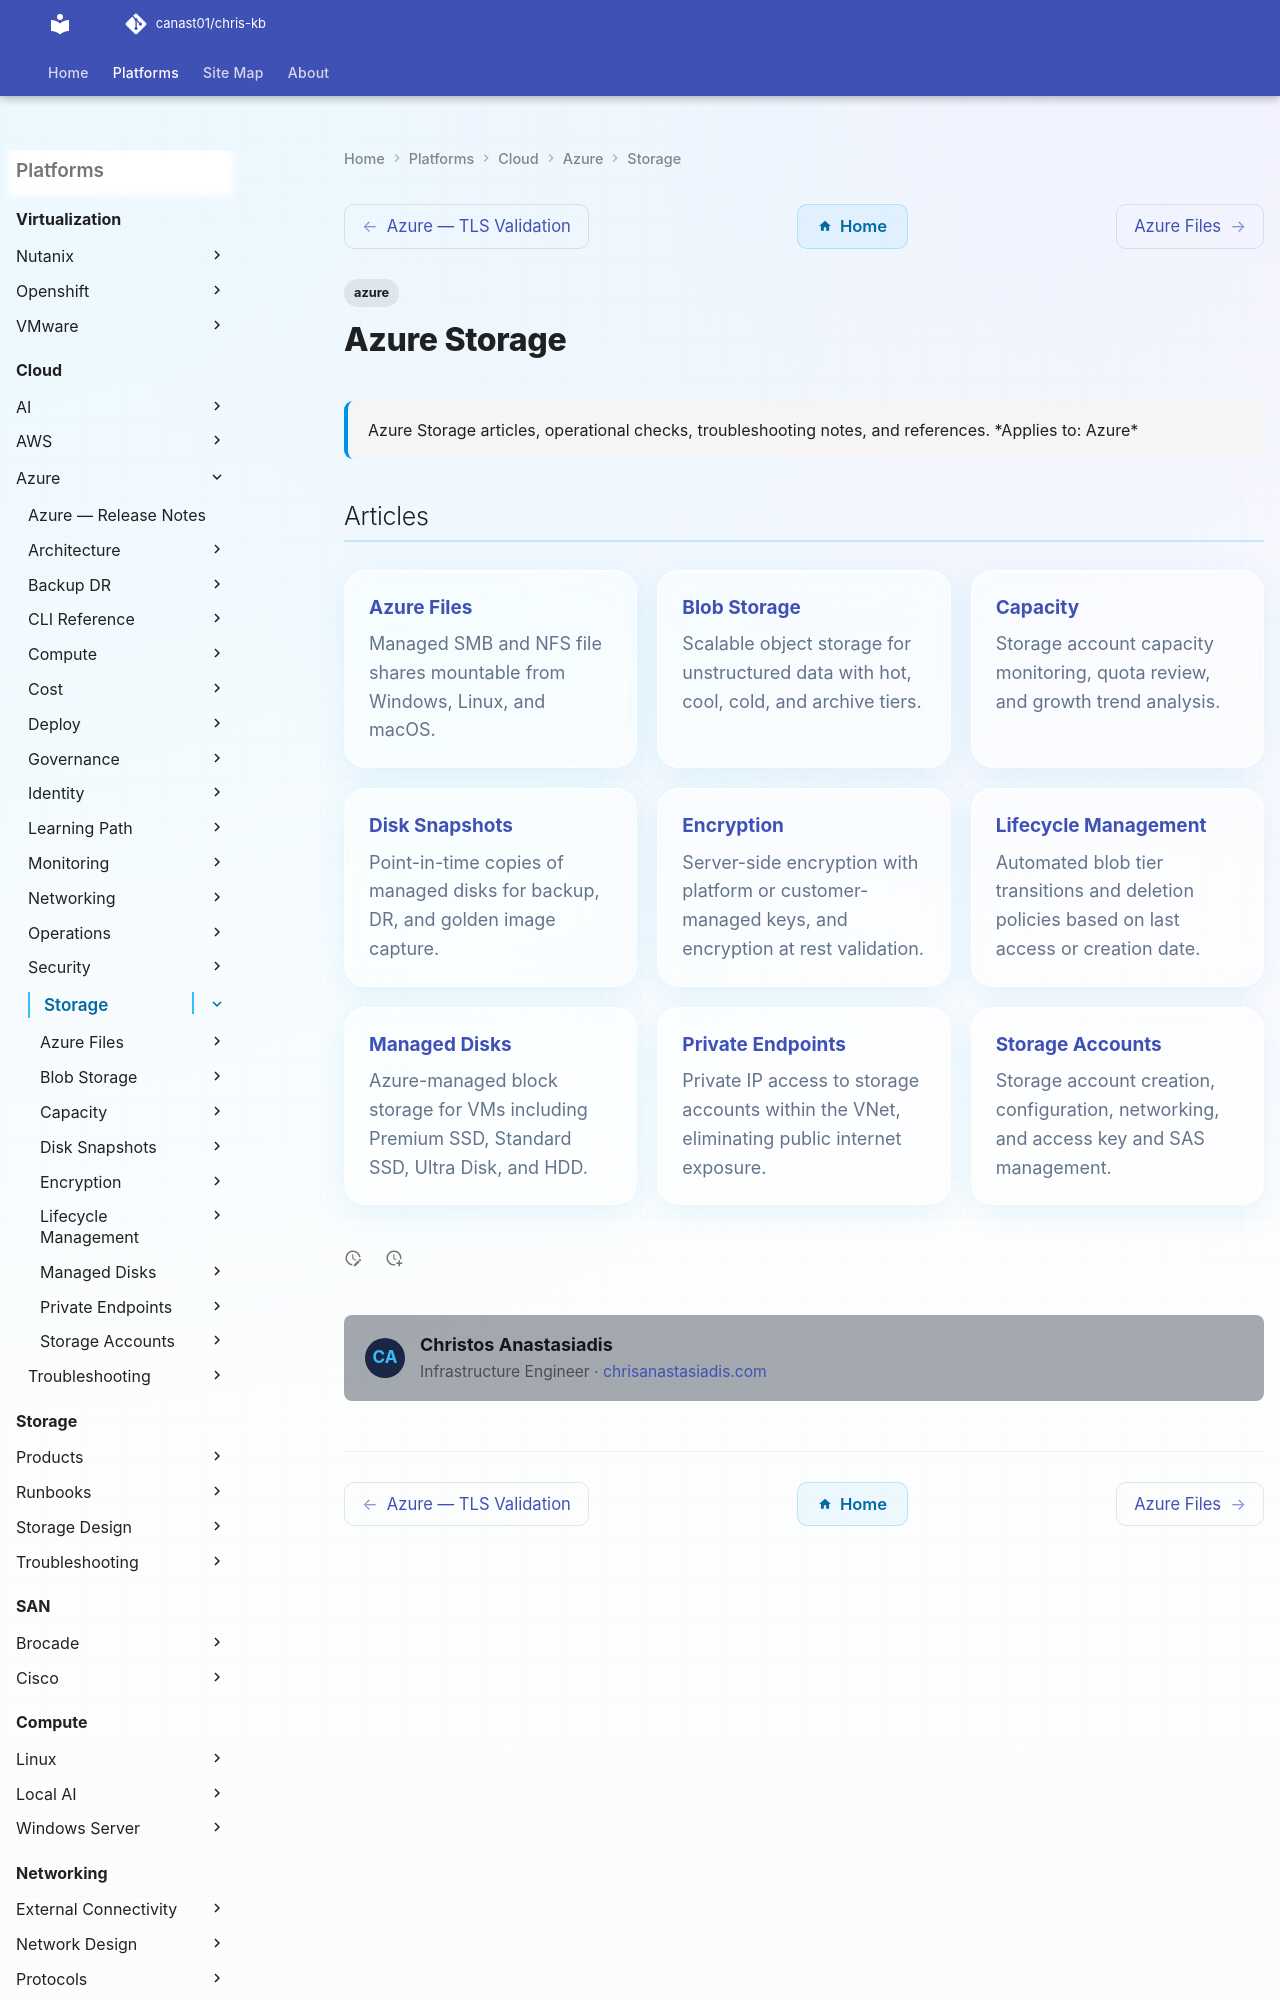

repository: canast01/chris-kb · page: cloud/azure/storage/index.html · generator: mkdocs

---
tags:
  - azure
description: "Azure Storage articles, operational checks, troubleshooting notes, and references."
---
# Azure Storage

<div class="kb-summary">
Azure Storage articles, operational checks, troubleshooting notes, and references.

*Applies to: Azure*
</div>
